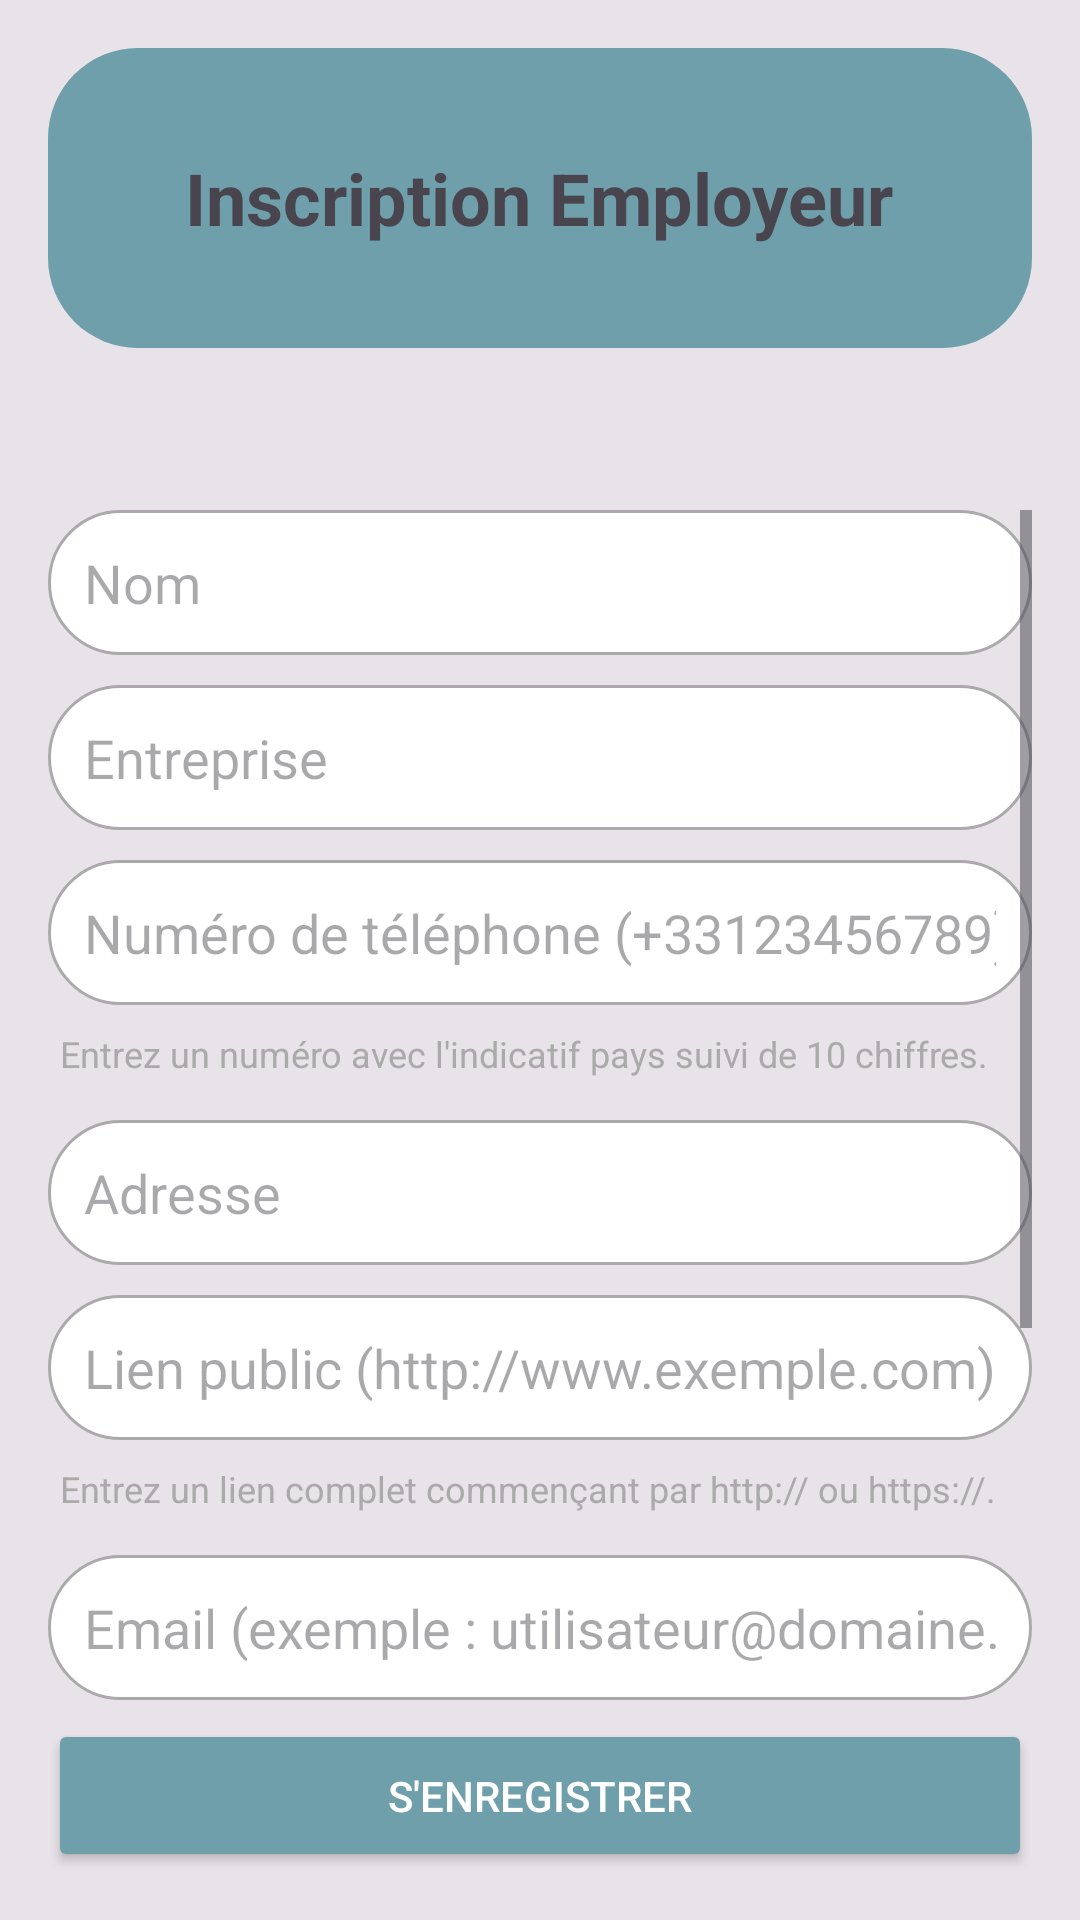

Write the Android layout XML for this screen, with the resource values it uses.
<!-- AndroidManifest.xml: application theme Theme.ADMDInterim -->
<!-- res/layout/activity_inscription_employeur.xml -->
<?xml version="1.0" encoding="utf-8"?>
<LinearLayout xmlns:android="http://schemas.android.com/apk/res/android"
    android:layout_width="match_parent"
    android:layout_height="match_parent"
    android:orientation="vertical"
    android:padding="16dp"
    android:background="@color/grey">

    <FrameLayout
        android:layout_width="match_parent"
        android:layout_height="100dp"
        android:background="@drawable/rounded_button"
        android:backgroundTint="@color/lightblue"
        android:padding="16dp"
        android:layout_marginBottom="24dp">

        <TextView
            android:layout_width="wrap_content"
            android:layout_height="wrap_content"
            android:text="Inscription Employeur"
            android:textSize="24sp"
            android:textStyle="bold"
            android:layout_gravity="center" />

    </FrameLayout>

    <ScrollView
        android:layout_width="match_parent"
        android:layout_height="0dp"
        android:layout_weight="1"
        android:layout_marginTop="30dp">

        <LinearLayout
            android:layout_width="match_parent"
            android:layout_height="wrap_content"
            android:orientation="vertical"
            android:paddingBottom="20dp">

            <EditText
                android:id="@+id/editTextNom"
                android:layout_width="match_parent"
                android:layout_height="wrap_content"
                android:hint="Nom"
                android:inputType="textPersonName"
                android:padding="12dp"
                android:background="@drawable/rounded_edittext_background"
                android:layout_marginBottom="10dp" />

            <EditText
                android:id="@+id/editTextEntreprise"
                android:layout_width="match_parent"
                android:layout_height="wrap_content"
                android:hint="Entreprise"
                android:inputType="text"
                android:padding="12dp"
                android:background="@drawable/rounded_edittext_background"
                android:layout_marginBottom="10dp" />



            <EditText
                android:id="@+id/editTextTelephone"
                android:layout_width="match_parent"
                android:layout_height="wrap_content"
                android:hint="Numéro de téléphone (+33123456789)"
                android:inputType="phone"
                android:padding="12dp"
                android:background="@drawable/rounded_edittext_background"
                android:layout_marginBottom="4dp" />

            <TextView
                android:layout_width="match_parent"
                android:layout_height="wrap_content"
                android:text="Entrez un numéro avec l'indicatif pays suivi de 10 chiffres."
                android:textSize="12sp"
                android:textColor="@android:color/darker_gray"
                android:padding="4dp"
                android:layout_marginBottom="10dp" />


            <EditText
                android:id="@+id/editTextAdresse"
                android:layout_width="match_parent"
                android:layout_height="wrap_content"
                android:hint="Adresse"
                android:inputType="text"
                android:padding="12dp"
                android:background="@drawable/rounded_edittext_background"
                android:layout_marginBottom="10dp" />

            <EditText
                android:id="@+id/editTextLienPublic"
                android:layout_width="match_parent"
                android:layout_height="wrap_content"
                android:hint="Lien public (http://www.exemple.com)"
                android:inputType="text"
                android:padding="12dp"
                android:background="@drawable/rounded_edittext_background"
                android:layout_marginBottom="4dp" />

            <TextView
                android:layout_width="match_parent"
                android:layout_height="wrap_content"
                android:text="Entrez un lien complet commençant par http:// ou https://."
                android:textSize="12sp"
                android:textColor="@android:color/darker_gray"
                android:padding="4dp"
                android:layout_marginBottom="10dp" />

            <EditText
                android:id="@+id/editTextEmail"
                android:layout_width="match_parent"
                android:layout_height="wrap_content"
                android:hint="Email (exemple : utilisateur@domaine.com)"
                android:inputType="textEmailAddress"
                android:padding="12dp"
                android:background="@drawable/rounded_edittext_background"
                android:layout_marginBottom="4dp" />

            <TextView
                android:layout_width="match_parent"
                android:layout_height="wrap_content"
                android:text="Entrez une adresse email valide."
                android:textSize="12sp"
                android:textColor="@android:color/darker_gray"
                android:padding="4dp"
                android:layout_marginBottom="10dp" />

            <RelativeLayout
                android:layout_width="match_parent"
                android:layout_height="wrap_content"
                android:padding="12dp"
                android:background="@drawable/rounded_edittext_background"
                android:layout_marginBottom="10dp">

                <EditText
                    android:id="@+id/editTextPassword"
                    android:layout_width="match_parent"
                    android:layout_height="wrap_content"
                    android:hint="Password"
                    android:inputType="textPassword"
                    android:padding="12dp"
                    android:layout_alignParentStart="true"
                    android:layout_toStartOf="@+id/textViewToggle" />

                <TextView
                    android:id="@+id/textViewToggle"
                    android:layout_width="wrap_content"
                    android:layout_height="wrap_content"
                    android:layout_alignParentEnd="true"
                    android:clickable="true"
                    android:focusable="true"
                    android:padding="12dp"
                    android:drawableEnd="@drawable/ic_visibility_off"
                    android:gravity="center_vertical" />
            </RelativeLayout>

            <EditText
                android:id="@+id/editTextConfirmPassword"
                android:layout_width="match_parent"
                android:layout_height="wrap_content"
                android:hint="Confirm Password"
                android:inputType="textPassword"
                android:padding="12dp"
                android:background="@drawable/rounded_edittext_background"
                android:layout_marginBottom="10dp"/>

            <TextView
                android:id="@+id/passwordMatchIndicator"
                android:layout_width="match_parent"
                android:layout_height="wrap_content"
                android:text="Password does not match"
                android:textColor="@color/red"
                android:visibility="gone"
                android:padding="12dp" />
        </LinearLayout>
    </ScrollView>

    <Button
        android:id="@+id/buttonEnregistrer"
        android:layout_width="match_parent"
        android:layout_height="wrap_content"
        android:text="S'enregistrer"
        android:textColor="@android:color/white"
        android:backgroundTint="@color/lightblue"
        android:padding="16dp" />

</LinearLayout>
<!-- resources referenced by this layout -->
<resources>
  <color name="grey">#52B8B8B8</color>
  <color name="lightblue">#6F9FAA</color>
  <color name="red">#DC1313</color>
  <!-- drawable rounded_button (drawable) -->
  <?xml version="1.0" encoding="utf-8"?>
  <shape xmlns:android="http://schemas.android.com/apk/res/android"
      android:shape="rectangle">
      <solid android:color="@color/lightblue" />
      <corners android:radius="30dp" /> 
  </shape>
  <!-- drawable rounded_edittext_background (drawable) -->
  <?xml version="1.0" encoding="utf-8"?>
  <shape xmlns:android="http://schemas.android.com/apk/res/android"
      android:shape="rectangle">
  
      <solid android:color="@android:color/white" /> 
      <corners android:radius="50dp" /> 
      <stroke
          android:width="1dp"
          android:color="@android:color/darker_gray" /> 
  
  </shape>
  <style name="Theme.ADMDInterim" parent="Base.Theme.ADMDInterim" />
  <style name="Base.Theme.ADMDInterim" parent="Theme.Material3.DayNight.NoActionBar">
          
          
      </style>
</resources>
